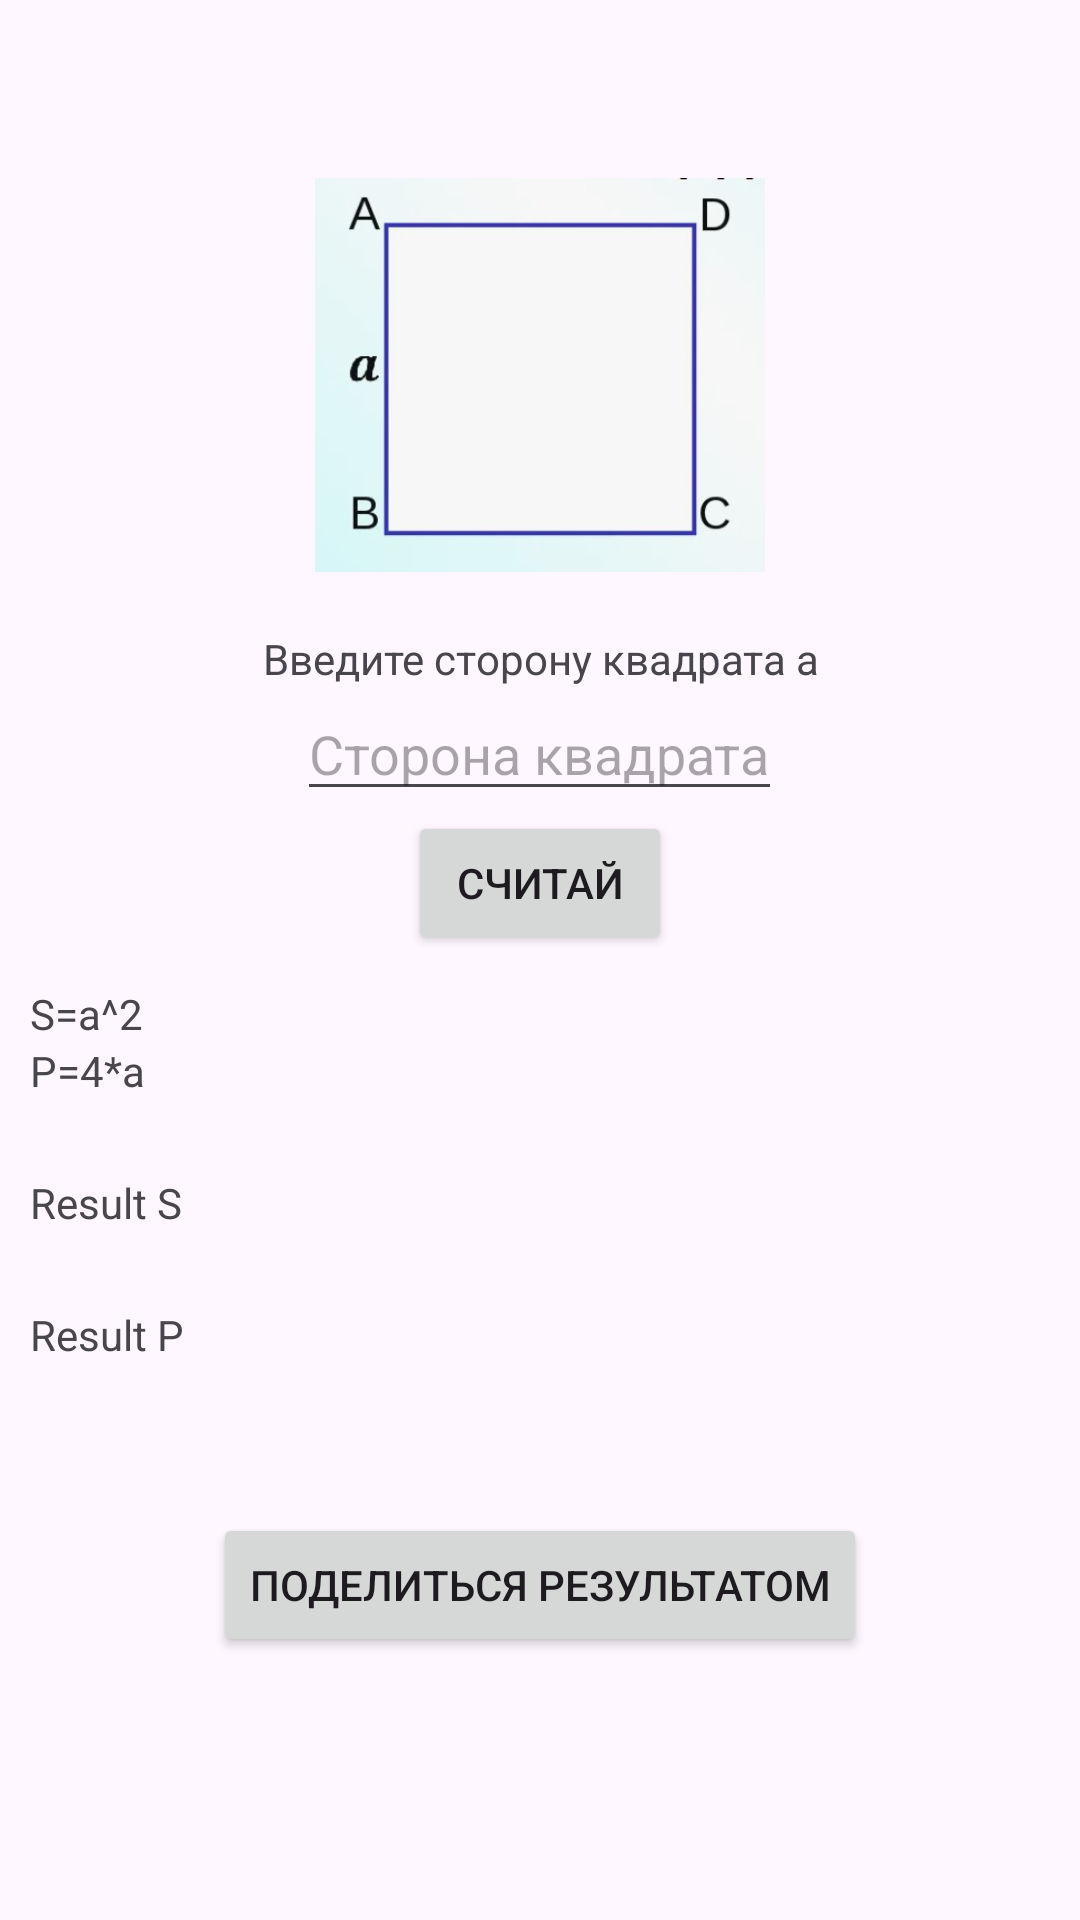

Android layout source for this screen:
<!-- AndroidManifest.xml: application theme Theme.Area_Caclulator -->
<!-- res/layout/activity_square.xml -->
<?xml version="1.0" encoding="utf-8"?>
<RelativeLayout xmlns:android="http://schemas.android.com/apk/res/android"
    xmlns:app="http://schemas.android.com/apk/res-auto"
    xmlns:tools="http://schemas.android.com/tools"
    android:id="@+id/main"
    android:layout_width="match_parent"
    android:layout_height="match_parent"
    tools:context=".SquareActivity">

    <ImageView
        android:id="@+id/squareImage"
        android:layout_width="150dp"
        android:layout_height="150dp"
        android:layout_centerHorizontal="true"
        android:src="@drawable/square"
        android:layout_marginTop="50dp"/>
    <TextView
        android:id="@+id/tvEnterSide"
        android:layout_width="match_parent"
        android:layout_height="wrap_content"
        android:text="@string/enter_side_of_the_square"
        android:layout_marginTop="10dp"
        android:gravity="center_horizontal"
        android:layout_below="@+id/squareImage" />
    <EditText
        android:id="@+id/etEnterSide"
        android:layout_width="wrap_content"
        android:layout_height="wrap_content"
        android:layout_below="@id/tvEnterSide"
        android:hint="@string/side_of_square"
        android:inputType="number"
        android:layout_centerHorizontal="true"/>
    <Button
        android:id="@+id/btnCount"
        android:layout_width="wrap_content"
        android:layout_height="wrap_content"
        android:text="@string/count"
        android:layout_below="@id/etEnterSide"
        android:layout_centerHorizontal="true"/>
    <TextView
        android:id="@+id/area_of_square"
        android:layout_width="wrap_content"
        android:layout_height="wrap_content"
        android:layout_below="@id/btnCount"
        android:layout_marginTop="10dp"
        android:layout_marginLeft="10dp"
        android:text="@string/square_area"/>
    <TextView
        android:id="@+id/perimeter_of_square"
        android:layout_marginLeft="10dp"
        android:layout_width="wrap_content"
        android:layout_height="wrap_content"
        android:layout_below="@id/area_of_square"
        android:text="@string/square_perimeter_formula"/>

    <TextView
        android:id="@+id/resultArea"
        android:text="@string/result_s"
        android:layout_width="wrap_content"
        android:layout_height="wrap_content"
        android:layout_below="@id/perimeter_of_square"
        android:layout_marginLeft="10dp"
        android:layout_marginTop="25dp"/>
    <TextView
        android:id="@+id/resultPerimeter"
        android:layout_marginLeft="10dp"
        android:text="@string/result_p"
        android:layout_width="wrap_content"
        android:layout_height="wrap_content"
        android:layout_below="@id/resultArea"
        android:layout_marginTop="25dp"/>
    <Button
        android:id="@+id/btnShare"
        android:layout_width="wrap_content"
        android:layout_height="wrap_content"
        android:text="@string/share_result"
        android:layout_below="@id/resultPerimeter"
        android:layout_marginTop="50dp"
        android:layout_centerHorizontal="true"/>

</RelativeLayout>
<!-- resources referenced by this layout -->
<resources>
  <!-- drawable square: jpg bitmap (drawable, 10003 bytes) -->
  <string name="count">Считай</string>
  <string name="enter_side_of_the_square">Введите сторону квадрата a</string>
  <string name="result_p">Result P</string>
  <string name="result_s">Result S</string>
  <string name="share_result">Поделиться результатом</string>
  <string name="side_of_square">Сторона квадрата</string>
  <string name="square_area">S=a^2</string>
  <string name="square_perimeter_formula">P=4*a</string>
  <style name="Theme.Area_Caclulator" parent="Base.Theme.Area_Caclulator" />
  <style name="Base.Theme.Area_Caclulator" parent="Theme.Material3.DayNight.NoActionBar">
          
          
      </style>
</resources>
